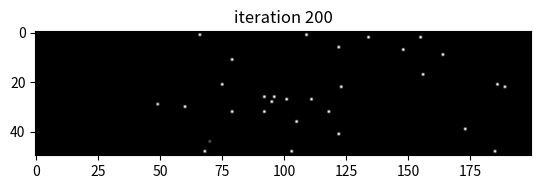

Write the Python code that produced this figure.
#### 
#
# criar aqui um espaço de possibilidades, um road map
#   (este será executado várias vezes, para existirem vários roadmaps)
#
# escolher um sítio random onde disparar e escolher um espaço de possibilidades
# (espalhar este imoulso e fazê-lo até ao fim)
#
# desligar...
# fazer isto all over again
#
#
#
####

def create_brain_connections(brain_dim,p_connect):
    brain_connections=np.zeros(brain_dim)
    for i in range(0,brain_dim[0]):
        for j in range(0,brain_dim[1]):
            if (np.random.rand()<(p_connect*0.03)):
                brain_connections[i,j]=1
    
    return brain_connections



def select_center(brain_dim):
    radius_x=int(round(np.random.rand()*brain_dim[0]*0.01,0))
    radius_y=int(round(np.random.rand()*brain_dim[1]*0.01,0))
    
    x=np.random.randint(brain_dim[0]-radius_x)
    y=np.random.randint(brain_dim[1]-radius_y)
    
    return [x,y, radius_x, radius_y]


def create_activation_mask(brain_dim, center):
    activation_mask=np.zeros(brain_dim)
    
    x=center[0]
    y=center[1]
    
    radius_x=center[2]
    radius_y=center[3]
    
    for i in range(radius_x):
        for j in range(radius_y):
            activation_mask[x+i,y+j]=1
    
    return activation_mask



def activate_neurons(brain_connections,activation_mask):
    brain_dim=np.shape(brain_connections)
    brain_matrix=np.zeros([brain_dim[0],brain_dim[1]])
    
    for i in range(0,brain_dim[0]):
        for j in range(0,brain_dim[1]):
            if (brain_connections[i,j]==1 and activation_mask[i,j]==1):
                brain_matrix[i,j]=np.random.rand()
                
    return brain_matrix



def propagate_activation(activation_mask, propagation_distance, center):
    brain_dim=np.shape(activation_mask)
    maximum_distance=np.sqrt(brain_dim[0]**2+brain_dim[1]**2)
    
    x=center[0]
    y=center[1]
    
    propagation_distance=propagation_distance+(0.15*np.random.rand()*maximum_distance)
    
    for i in range(brain_dim[0]):
        for j in range(brain_dim[1]):
            if np.sqrt(abs(x-i)**2+abs(y-j)**2)<propagation_distance:
                activation_mask[i,j]=1
                
    return [activation_mask, propagation_distance]
    
    
def isFiringDone(brain_connections, brain_matrix):
    return (np.sum(brain_connections)==np.sum(brain_matrix))


import random
import numpy as np

import matplotlib.pyplot as plt
from matplotlib.pyplot import figure, draw, pause        
import time

dim=50
brain_dim=[50,200]
matrix=np.zeros([dim, dim])
matrices=[]

iterations=200

############################ Create brain path connections #############################
brain_connections=[]

for i in range(10):
    brain_connections.append(create_brain_connections(brain_dim,0.15*np.random.rand()))


############################ Execution #############################

counter=0

brain_matrix=np.zeros(brain_dim)

for iter in range(0, iterations):
    
    if counter==0:
        center=select_center(brain_dim)
        activation_mask=create_activation_mask(brain_dim, center)
        brain_connection=brain_connections[np.random.randint(len(brain_connections))]
        propagation_distance=0
        
        brain_matrix=activate_neurons(brain_connection,activation_mask)
        brain_matrix=brain_matrix.clip(0,1)
        counter=counter+1
        
    else:
        [activation_mask,propagation_distance]=propagate_activation(activation_mask,
                                                                     propagation_distance,
                                                                     center)
        brain_matrix=brain_matrix+activate_neurons(brain_connection,activation_mask)
        brain_matrix=brain_matrix.clip(0,1)
        counter=counter+1
    
        
    if isFiringDone(brain_connection, brain_matrix):
        counter=0
        brain_matrix=np.zeros(brain_dim)
    
    matrices.append(brain_matrix)
    

    
############################ Plot over time #############################

# The plot over time of the brain matrices
fg = figure()
ax = fg.gca()    

# I used here "gray" colormap
h = ax.imshow(matrices[0], cmap="gray", vmin=0, vmax=1)  # set initial display dimensions


# time per each image (in seconds)
# you can change the speed of the animation concerning the value of this variable
# here is a simple way of you roughly determining (in seconds) the animation time: number of iterations * time_image
time_image=0.05

# keep track of simulation time
start=time.time()
i=0
for img in matrices:  
    i=i+1
    plt.title("iteration "+str(i))
    h.set_data(img)
    draw(), pause(time_image)
    
# end of simulation
end=time.time()

# printing the simulation time
print("Animation lasted: "+str(end-start)+" seconds")






    
    
